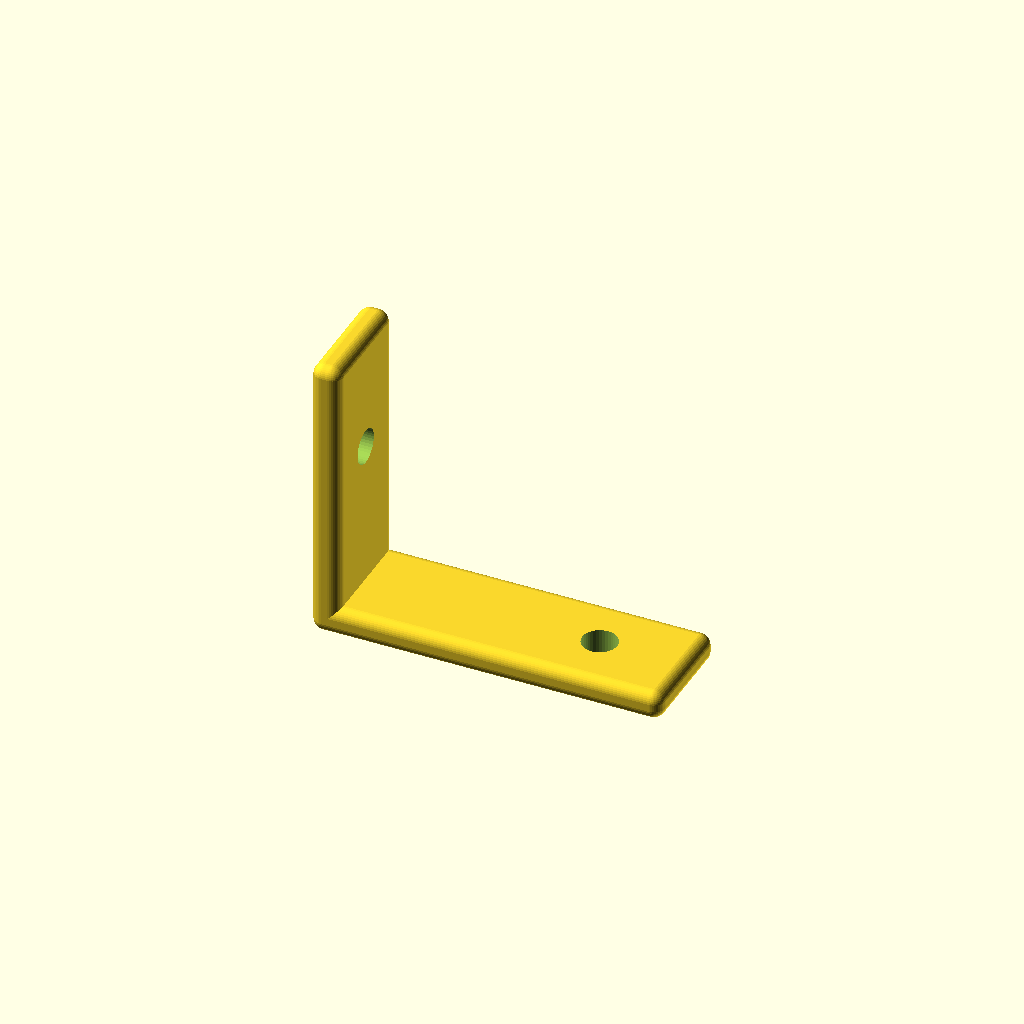
Cell 1: rendered with the file's own defaults.
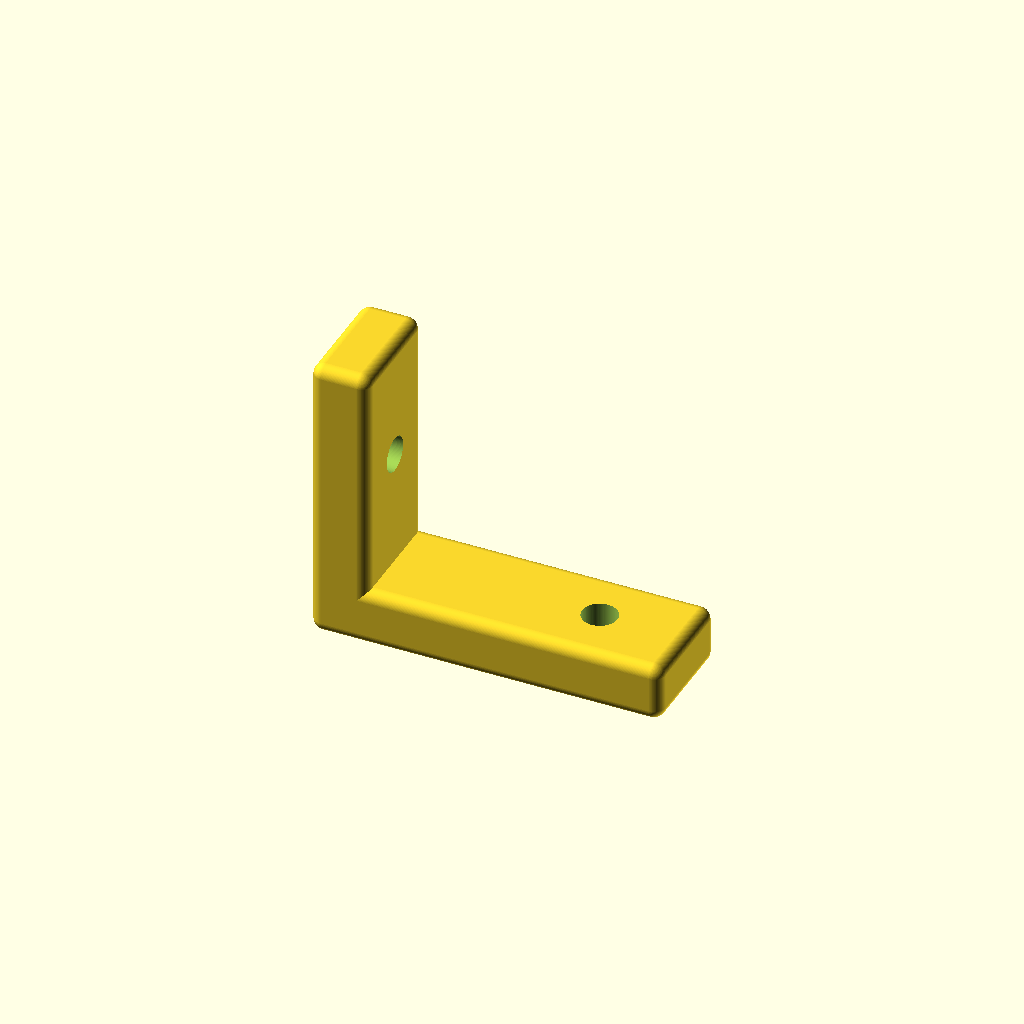
Cell 2 — preset "Yeni set 1".
All cells are drawn from one camera (rotation 55°, 0°, 25°, orthographic, colour scheme Cornfield), so only the parameter changes between them.
Source of the model, L_bracket/L_bracket_v3.scad:
/* ============================================================================
   Project      : Parametric Filleted L-Bracket
   File         : L_bracket_v3.scad
   Author       : Samet Ozer
   Role         : Mechanical Design / Parametric CAD Modeling
   Description  : Parametric OpenSCAD model of a filleted L-bracket generated
                  with Minkowski-based edge rounding. The model includes one
                  mounting hole on the base arm and one mounting hole on the
                  vertical arm.

   Parameters   : base_length      -> Length of the horizontal arm
                  overall_height   -> Total height of the vertical arm
                  width            -> Bracket width
                  thickness        -> Arm thickness
                  fillet_r         -> Fillet radius
                  hole_d           -> Mounting hole diameter
                  base_hole_x      -> Base hole X position
                  base_hole_y      -> Base hole Y position
                  vertical_hole_z  -> Vertical hole Z position
                  vertical_hole_y  -> Vertical hole Y position

   Units        : mm

   Notes        : The geometry is formed by combining two orthogonal arms and
                  applying a Minkowski operation for edge rounding. Hole layout
                  is preserved from the original design.

   Version      : 1.0
   ============================================================================ */


// ============================================================================
// Parameters
// ============================================================================

$fn = 40;

base_length    = 60;
overall_height = 50;
width          = 20;
thickness      = 5;

fillet_r       = 2;    // Fillet radius

hole_d         = 6;

base_hole_x    = 45;
base_hole_y    = width / 2;

vertical_hole_z = 30;
vertical_hole_y = width / 2;


// ============================================================================
// Base Geometry (Pre-Fillet Core Body)
// ============================================================================

module base_geometry() {
    union() {
        // Horizontal arm
        cube([
            base_length - 2 * fillet_r,
            width       - 2 * fillet_r,
            thickness   - 2 * fillet_r
        ]);

        // Vertical arm
        cube([
            thickness      - 2 * fillet_r,
            width          - 2 * fillet_r,
            overall_height - 2 * fillet_r
        ]);
    }
}


// ============================================================================
// Filleted Body
// ============================================================================

module filleted_body() {
    minkowski() {
        base_geometry();
        sphere(r = fillet_r);
    }
}


// ============================================================================
// Final Model
// ============================================================================

difference() {

    // Restore the outer dimensions after Minkowski rounding
    translate([fillet_r, fillet_r, fillet_r])
        filleted_body();

    // Base mounting hole (Z-axis direction)
    translate([base_hole_x, base_hole_y, -1])
        cylinder(
            h = thickness + 2,
            d = hole_d
        );

    // Vertical mounting hole (X-axis direction)
    translate([-1, vertical_hole_y, vertical_hole_z])
        rotate([0, 90, 0])
            cylinder(
                h = thickness + 2,
                d = hole_d
            );
}
Customizer parameters (derived from the source; name, type, default, range or options):
base_length: number, default 60
overall_height: number, default 50
width: number, default 20
thickness: number, default 5
fillet_r: number, default 2
hole_d: number, default 6
base_hole_x: number, default 45
vertical_hole_z: number, default 30
